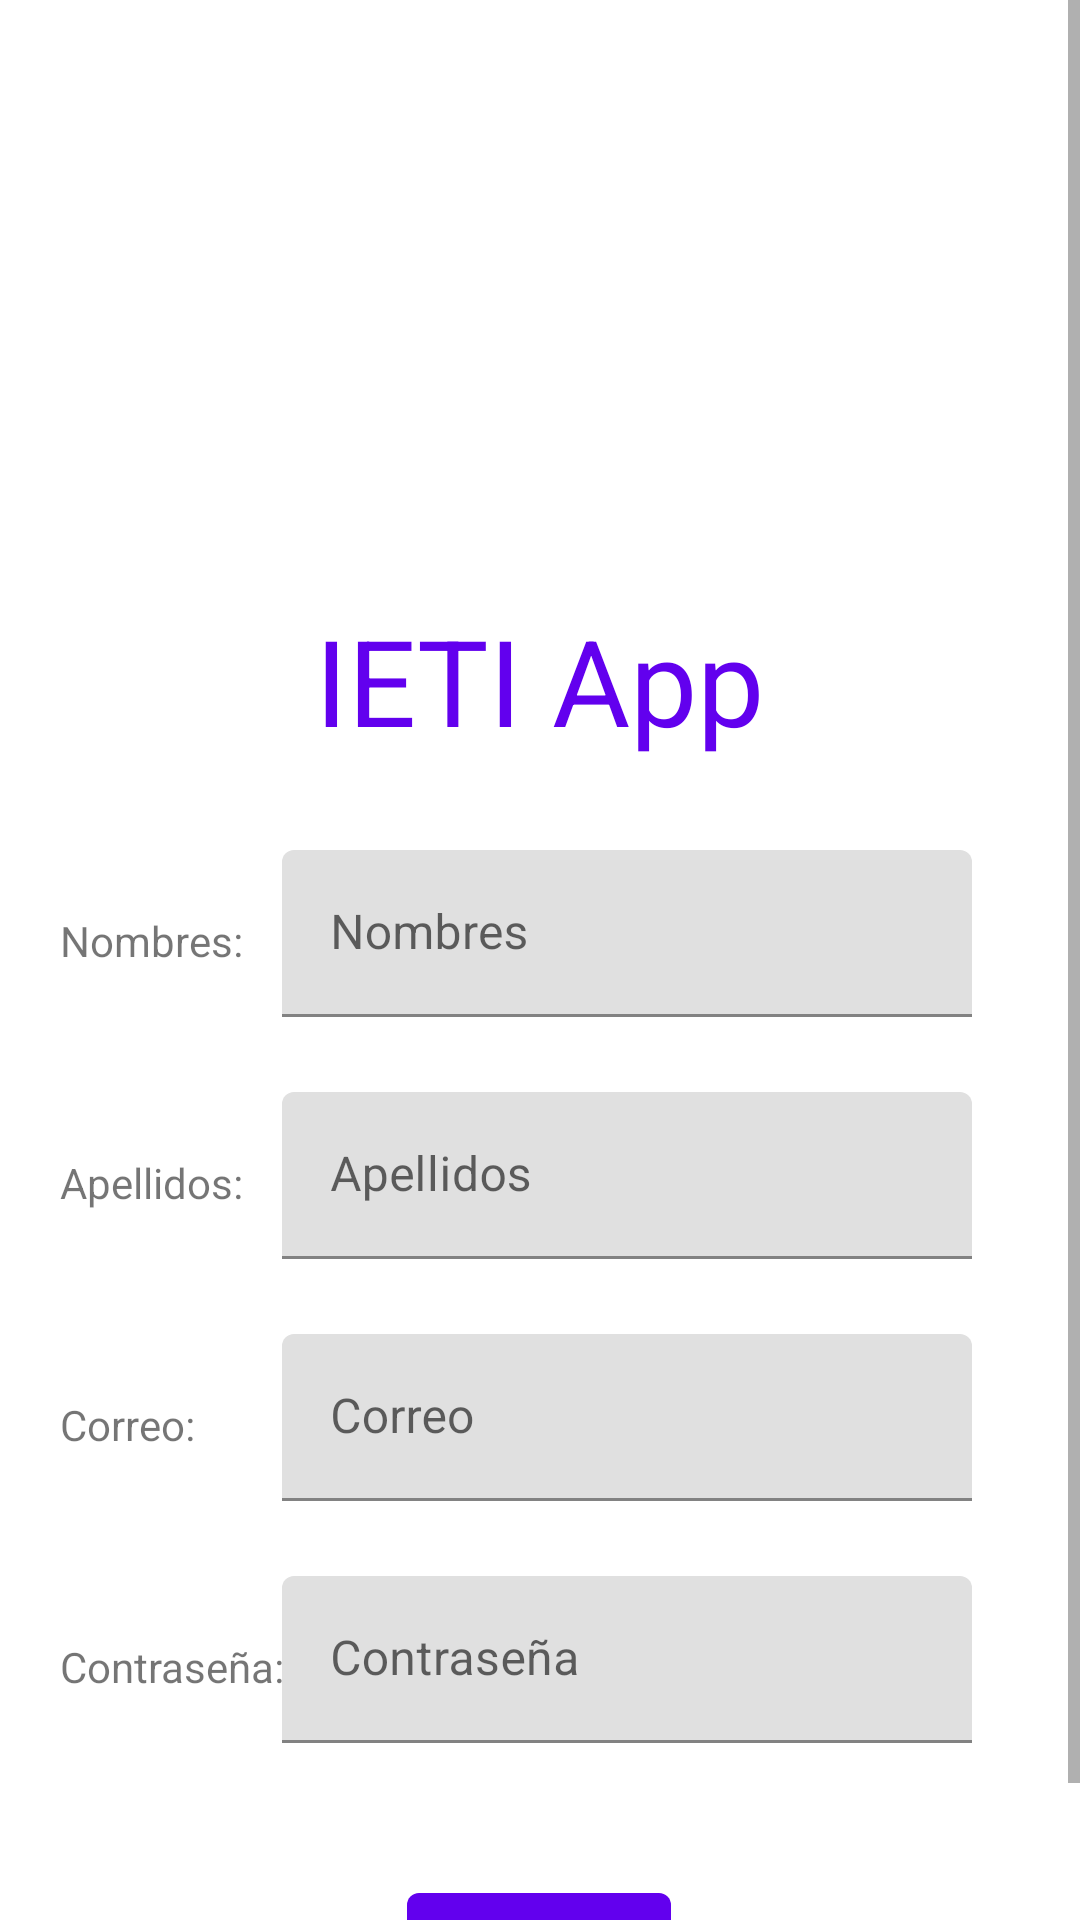

Here is an Android app screen rendered from its layout file. Give the layout XML and the strings, colors and styles it references.
<!-- AndroidManifest.xml: application theme Theme.IETIApp -->
<!-- res/layout/fragment_nuevo_usuario.xml -->
<?xml version="1.0" encoding="utf-8"?>
<layout xmlns:android="http://schemas.android.com/apk/res/android"
    xmlns:app="http://schemas.android.com/apk/res-auto"
    xmlns:tools="http://schemas.android.com/tools"
    tools:context=".NuevoUsuario">

    <data>
        <variable
            name="nuevoUsuarioFragment"
            type="com.example.ietiapp.NuevoUsuario" />
    </data>

    <ScrollView

        android:layout_width="match_parent"
        android:layout_height="match_parent">

        <androidx.constraintlayout.widget.ConstraintLayout
            android:id ="@+id/nuevoUsuario"
            android:layout_width="match_parent"
            android:layout_height="wrap_content"
            android:padding="16dp">

            <ImageView
                android:id="@+id/imageView_crear"
                android:layout_width="196dp"
                android:layout_height="159dp"
                app:layout_constraintEnd_toEndOf="parent"
                app:layout_constraintStart_toStartOf="parent"
                app:layout_constraintTop_toTopOf="parent"
                app:srcCompat="@mipmap/ic_launcher_round" />

            <TextView
                android:id="@+id/login_appname_crear"
                android:layout_width="wrap_content"
                android:layout_height="wrap_content"
                android:text="@string/app_name"
                android:layout_marginTop="25dp"
                android:textSize="40dp"
                android:textColor="@color/design_default_color_primary"
                app:layout_constraintTop_toBottomOf="@id/imageView_crear"
                app:layout_constraintStart_toStartOf="parent"
                app:layout_constraintEnd_toEndOf="parent"/>

            <TextView
                android:id="@+id/esnombres"
                android:layout_width="wrap_content"
                android:layout_height="wrap_content"
                android:layout_marginStart="4dp"
                android:text="Nombres: "
                app:layout_constraintBottom_toBottomOf="@id/nombres"
                app:layout_constraintStart_toStartOf="parent"
                app:layout_constraintTop_toTopOf="@id/nombres"
                app:layout_constraintVertical_bias="0.567" />

            <com.google.android.material.textfield.TextInputLayout
                android:id="@+id/nombres"
                android:layout_width="230dp"
                android:layout_height="wrap_content"
                android:hint="Nombres"
                android:layout_marginEnd="20dp"
                android:importantForAutofill="no"
                app:layout_constraintEnd_toEndOf="parent"
                app:layout_constraintTop_toBottomOf="@id/login_appname_crear"
                android:layout_marginTop="30dp">

                <com.google.android.material.textfield.TextInputEditText
                    android:id="@+id/nombres_edit_text"
                    android:layout_width="match_parent"
                    android:layout_height="match_parent"
                    android:inputType="textPersonName" />
            </com.google.android.material.textfield.TextInputLayout>

            <TextView
                android:id="@+id/esapellidos"
                android:layout_width="wrap_content"
                android:layout_height="wrap_content"
                android:layout_marginStart="4dp"
                android:text="Apellidos: "
                app:layout_constraintBottom_toBottomOf="@id/apellidos"
                app:layout_constraintStart_toStartOf="parent"
                app:layout_constraintTop_toTopOf="@id/apellidos"
                app:layout_constraintVertical_bias="0.567" />

            <com.google.android.material.textfield.TextInputLayout
                android:id="@+id/apellidos"
                android:layout_width="230dp"
                android:layout_height="wrap_content"
                android:hint="Apellidos"
                android:layout_marginEnd="20dp"
                android:importantForAutofill="no"
                app:layout_constraintEnd_toEndOf="parent"
                app:layout_constraintTop_toBottomOf="@id/nombres"
                android:layout_marginTop="25dp">

                <com.google.android.material.textfield.TextInputEditText
                    android:id="@+id/apellidos_edit_text"
                    android:layout_width="match_parent"
                    android:layout_height="match_parent"
                    android:inputType="textPersonName" />
            </com.google.android.material.textfield.TextInputLayout>

            <TextView
                android:id="@+id/escorreo"
                android:layout_width="wrap_content"
                android:layout_height="wrap_content"
                android:layout_marginStart="4dp"
                android:text="Correo: "
                app:layout_constraintBottom_toBottomOf="@id/correo"
                app:layout_constraintStart_toStartOf="parent"
                app:layout_constraintTop_toTopOf="@id/correo"
                app:layout_constraintVertical_bias="0.567" />

            <com.google.android.material.textfield.TextInputLayout
                android:id="@+id/correo"
                android:layout_width="230dp"
                android:layout_height="wrap_content"
                android:hint="Correo"
                android:layout_marginEnd="20dp"
                android:importantForAutofill="no"
                app:layout_constraintEnd_toEndOf="parent"
                app:layout_constraintTop_toBottomOf="@id/apellidos"
                android:layout_marginTop="25dp">

                <com.google.android.material.textfield.TextInputEditText
                    android:id="@+id/correo_edit_text"
                    android:layout_width="match_parent"
                    android:layout_height="match_parent"
                    android:inputType="textWebEmailAddress" />
            </com.google.android.material.textfield.TextInputLayout>

            <TextView
                android:id="@+id/escontraseña"
                android:layout_width="wrap_content"
                android:layout_height="wrap_content"
                android:layout_marginStart="4dp"
                android:text="Contraseña: "
                app:layout_constraintBottom_toBottomOf="@id/contraseña"
                app:layout_constraintStart_toStartOf="parent"
                app:layout_constraintTop_toTopOf="@id/contraseña"
                app:layout_constraintVertical_bias="0.567" />

            <com.google.android.material.textfield.TextInputLayout
                android:id="@+id/contraseña"
                android:layout_width="230dp"
                android:layout_height="wrap_content"
                android:hint="Contraseña"
                android:layout_marginEnd="20dp"
                android:importantForAutofill="no"
                app:layout_constraintEnd_toEndOf="parent"
                app:layout_constraintTop_toBottomOf="@id/correo"
                android:layout_marginTop="25dp">

                <com.google.android.material.textfield.TextInputEditText
                    android:id="@+id/contraseña_edit_text"
                    android:layout_width="match_parent"
                    android:layout_height="match_parent"
                    android:inputType="textPassword" />
            </com.google.android.material.textfield.TextInputLayout>

            <Button
                android:id="@+id/crearUsuario"
                android:layout_width="wrap_content"
                android:layout_height="wrap_content"
                android:layout_marginTop="44dp"
                android:onClick="@{()->nuevoUsuarioFragment.crear()}"
                android:text="Crear"
                app:layout_constraintEnd_toEndOf="parent"
                app:layout_constraintHorizontal_bias="0.498"
                app:layout_constraintStart_toStartOf="parent"
                app:layout_constraintTop_toBottomOf="@id/contraseña" />


        </androidx.constraintlayout.widget.ConstraintLayout>
    </ScrollView>
</layout>
<!-- resources referenced by this layout -->
<resources>
  <string name="app_name">IETI App</string>
  <style name="Theme.IETIApp" parent="Theme.MaterialComponents.DayNight.DarkActionBar">
          
          <item name="colorPrimary">@color/purple_500</item>
          <item name="colorPrimaryVariant">@color/purple_700</item>
          <item name="colorOnPrimary">@color/white</item>
          
          <item name="colorSecondary">@color/teal_200</item>
          <item name="colorSecondaryVariant">@color/teal_700</item>
          <item name="colorOnSecondary">@color/black</item>
          
          <item name="android:statusBarColor" tools:targetApi="l">?attr/colorPrimaryVariant</item>
          
      </style>
  <!-- not gathered from this repository: default colours our renderer supplied (Android Studio template values) -->
  <color name="purple_500">#FF6200EE</color>
  <color name="purple_700">#FF3700B3</color>
  <color name="teal_200">#FF03DAC5</color>
  <color name="teal_700">#FF018786</color>
  <color name="black">#FF000000</color>
  <color name="white">#FFFFFFFF</color>
</resources>
